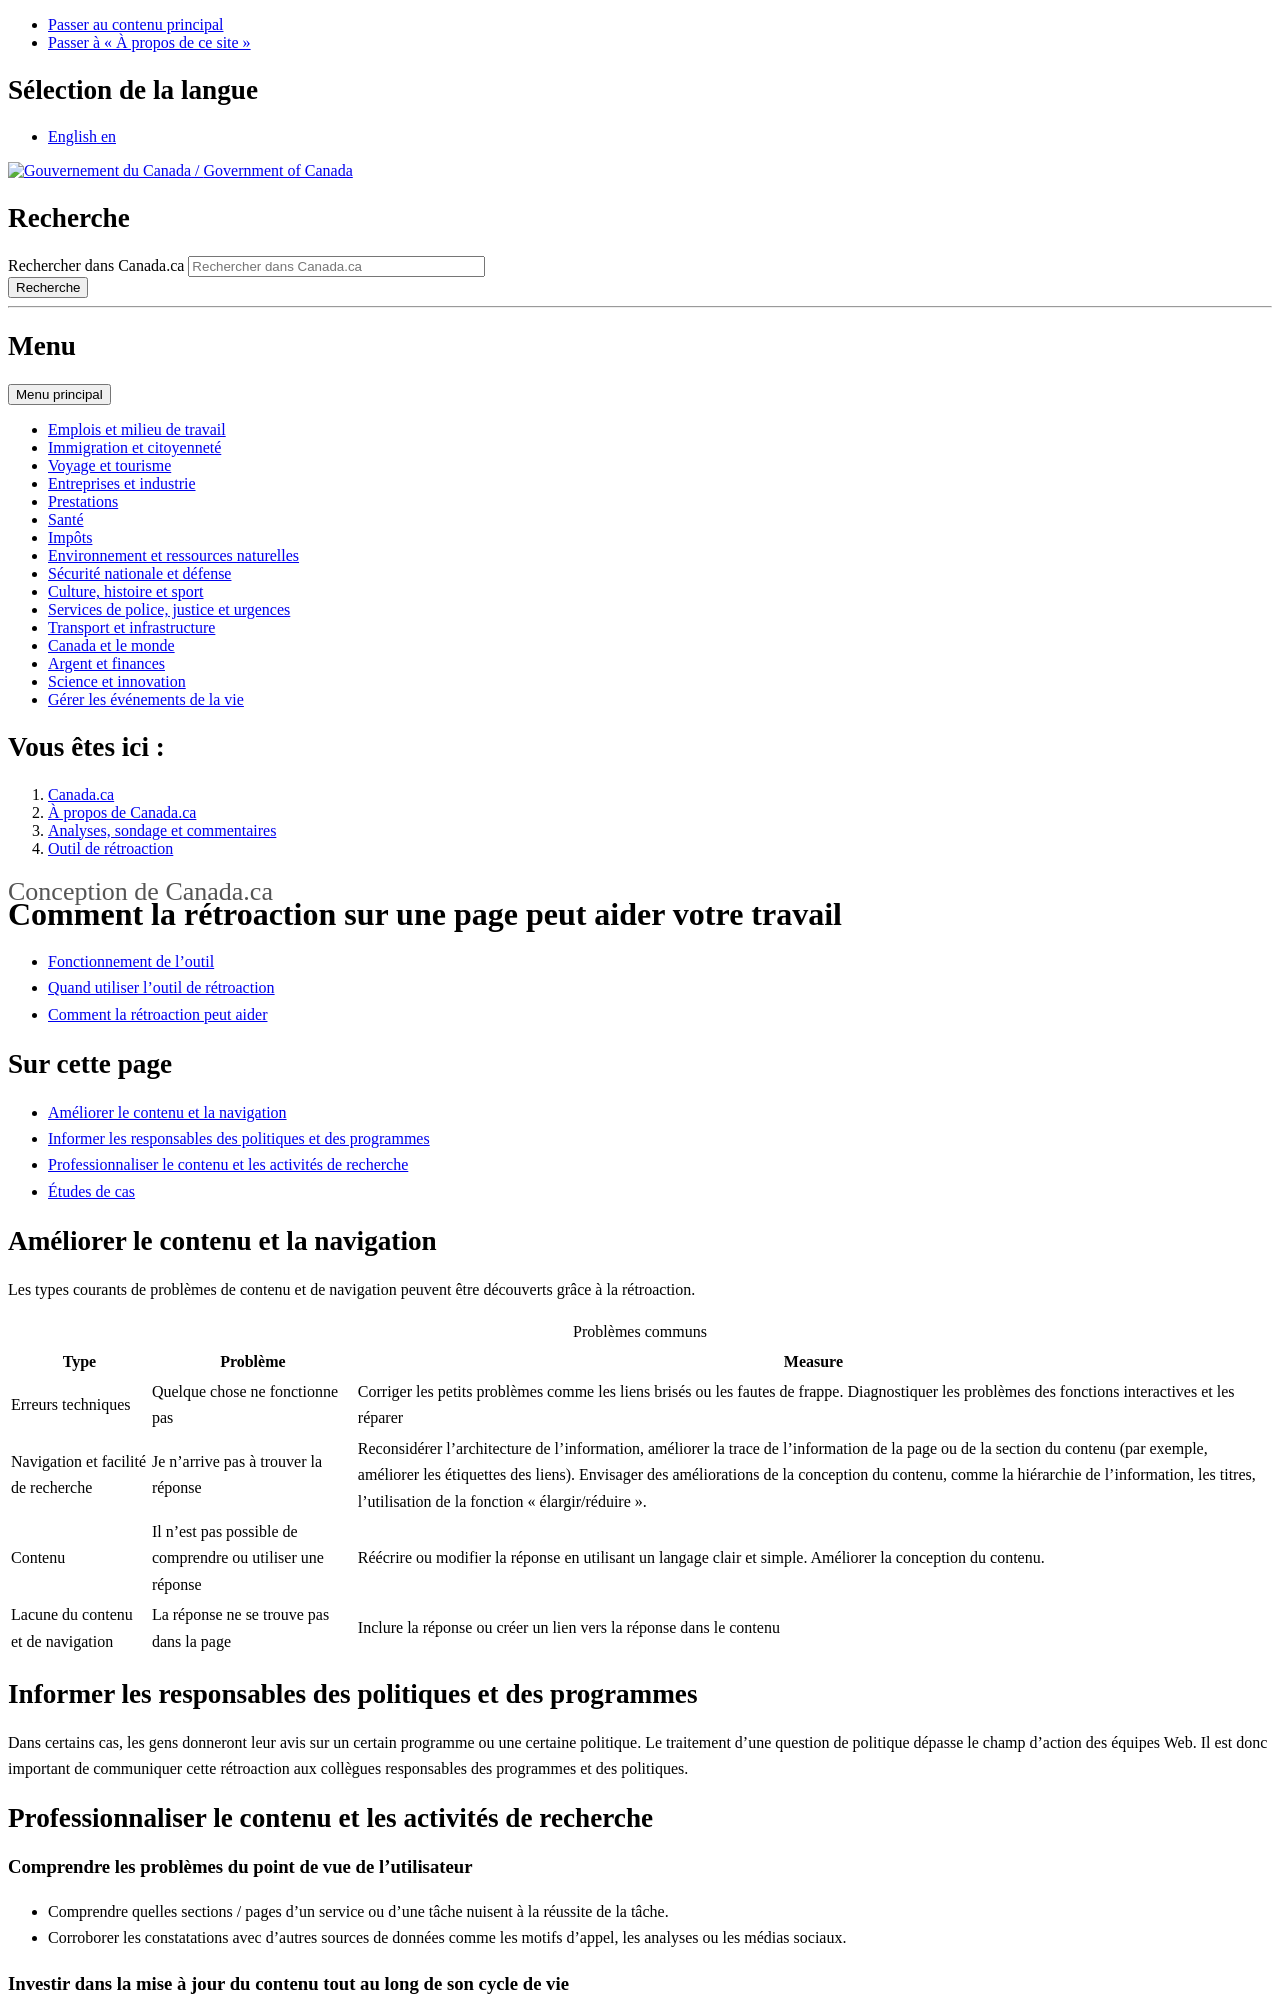

repository: canada-ca/systeme-conception · page: pr-preview/pr-650/retroaction/ameliorer.html · generator: jekyll

---
altLangPage: https://design.canada.ca/feedback/benefits.html
date: null
dateModified: 2023-02-28
description: null
title: Comment la rétroaction sur une page peut aider votre travail
---

<div class="gc-stp-stp">
	<div class="row">
		<ul class="toc lst-spcd col-md-12">
			<li class="col-md-4 col-sm-6"><a class="list-group-item" href="fonctionnement.html">Fonctionnement de l’outil</a></li>
			<li class="col-md-4 col-sm-6"><a class="list-group-item" href="quand.html">Quand utiliser l’outil de rétroaction</a></li>
			<li class="col-md-4 col-sm-6"><a class="list-group-item active" href="ameliorer.html">Comment la rétroaction peut aider</a></li>
		</ul>
	</div>
</div>

## Sur cette page

* [Améliorer le contenu et la navigation](#améliorer-le-contenu-et-la-navigation)
* [Informer les responsables des politiques et des programmes](#informer-les-responsables-des-politiques-et-des-programmes)
* [Professionnaliser le contenu et les activités de recherche](#professionnaliser-le-contenu-et-les-activités-de-recherche)
* [Études de cas](#études-de-cas)
